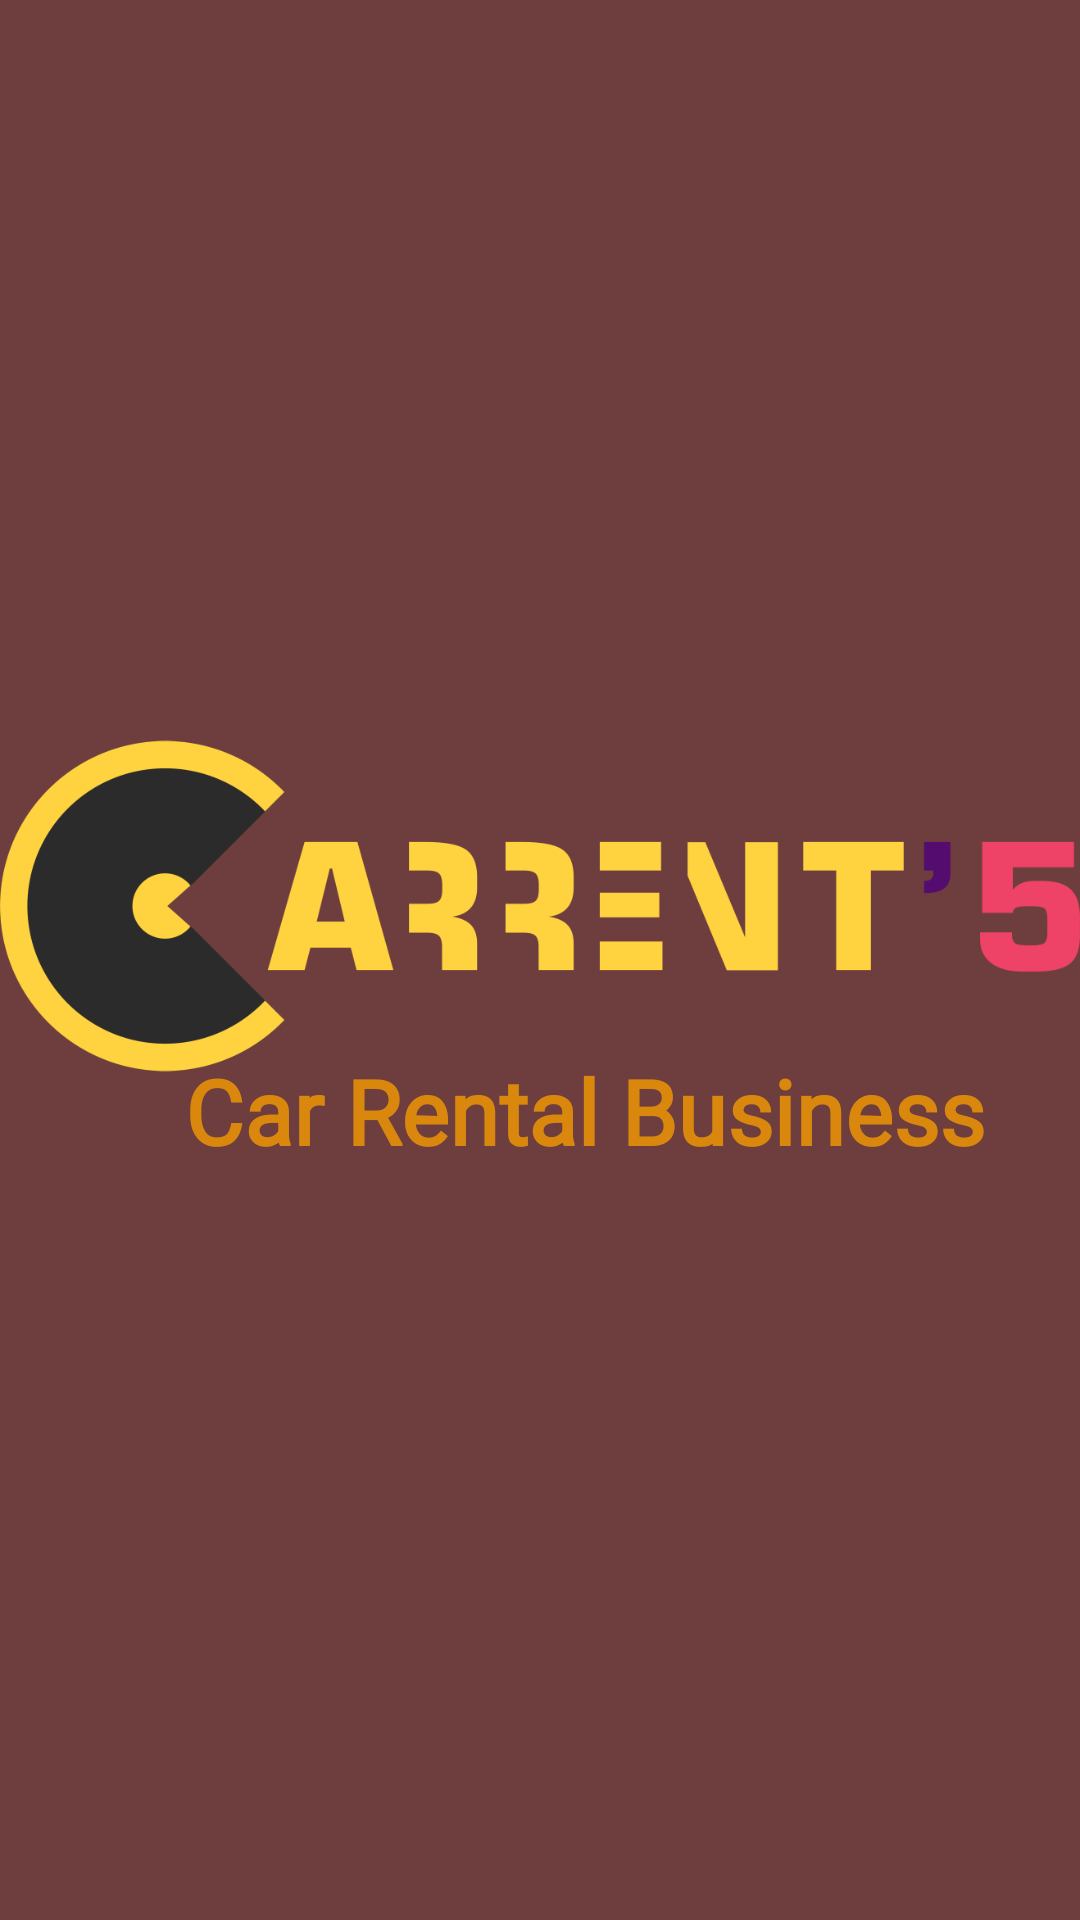

The Android layout XML behind this screen, and the referenced resources:
<!-- AndroidManifest.xml: application theme AppTheme -->
<!-- res/layout/splash_screen.xml -->
<?xml version="1.0" encoding="utf-8"?>
<RelativeLayout
    xmlns:android="http://schemas.android.com/apk/res/android"
    xmlns:tools="http://schemas.android.com/tools"
    android:layout_width="match_parent"
    android:layout_height="match_parent"
    tools:context=".SplashScreen"
    android:id="@+id/splash_screen"
    android:background="#6E3E3E">

    <ImageView
        android:id="@+id/Hotel"
        android:layout_width="match_parent"
        android:layout_height="wrap_content"
        android:layout_marginTop="100dp"
        android:layout_marginBottom="80dp"
        android:src="@drawable/logo" />

    <TextView
        android:id="@+id/Slogan"
        android:layout_width="match_parent"
        android:layout_height="wrap_content"
        android:layout_marginTop="350dp"
        android:layout_marginLeft="30dp"
        android:fontFamily="@font/akronim"
        android:text="@string/splash"
        android:textAlignment="center"
        android:textColor="#DA880D"
        android:textSize="30sp"
        android:textStyle="bold" />

</RelativeLayout>
<!-- resources referenced by this layout -->
<resources>
  <!-- drawable logo: png bitmap (drawable-v24, 59492 bytes) -->
  <string name="splash">Car Rental Business</string>
  <style name="AppTheme" parent="Theme.MaterialComponents.Light">
          
          <item name="colorPrimary">#6E3E3E</item>
          <item name="colorPrimaryDark">#6E3E3E</item>
          <item name="colorAccent">@color/colorAccent</item>
      </style>
  <!-- not gathered from this repository: default colours our renderer supplied (Android Studio template values) -->
  <color name="colorAccent">#FF03DAC5</color>
</resources>
